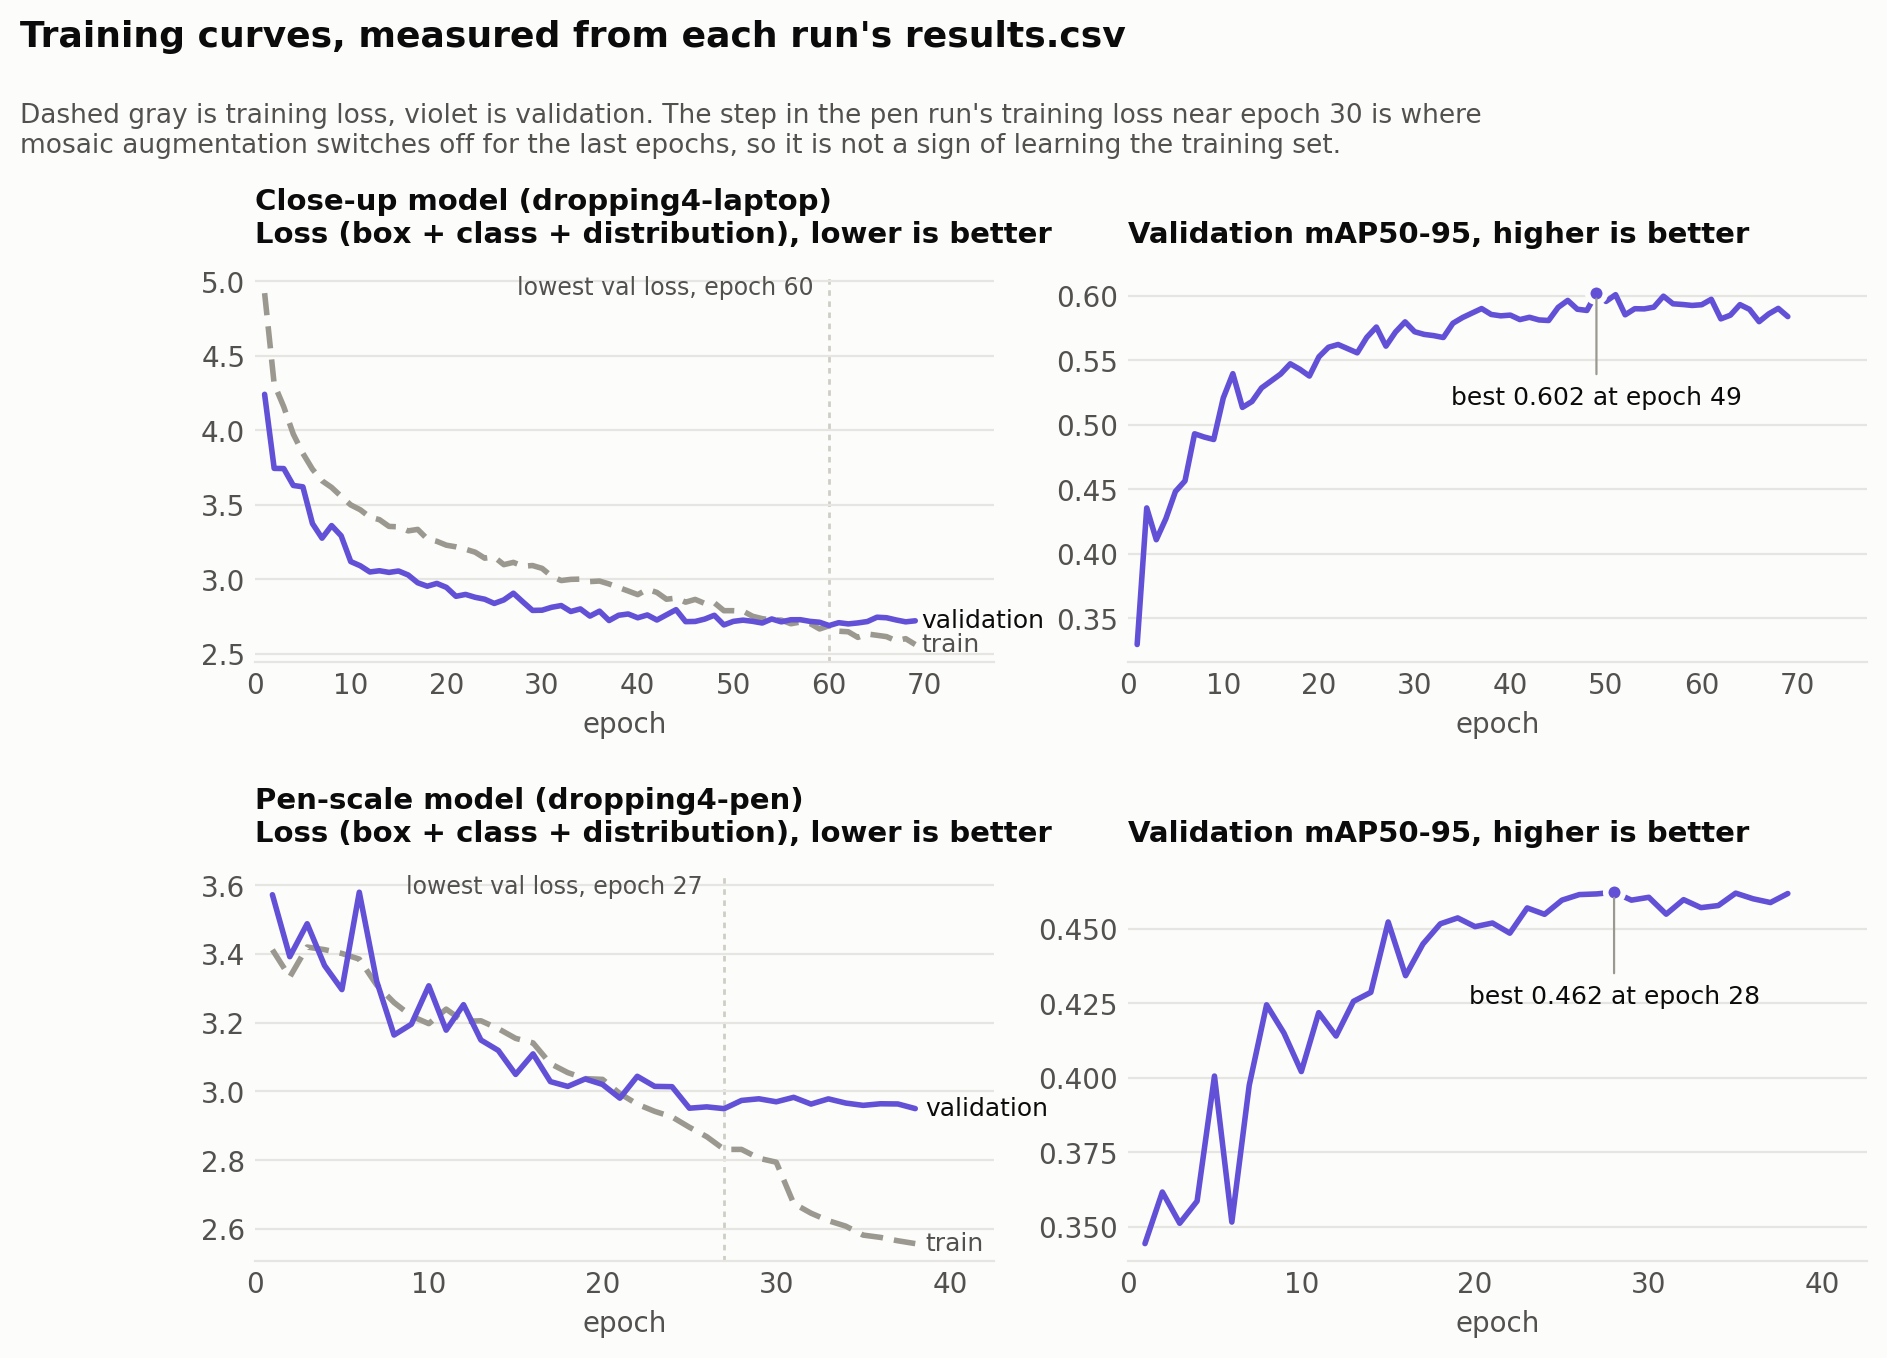

The table this chart was drawn from, first rows:
run, epochs, best epoch (val mAP50-95), best val mAP50-95, lowest val loss epoch, val loss at end vs lowest, train loss at end vs lowest
Close-up model (dropping4-laptop), 69, 49, 0.602, 60, 0.032, 0.0
Pen-scale model (dropping4-pen), 38, 28, 0.462, 27, 0.0, 0.0
